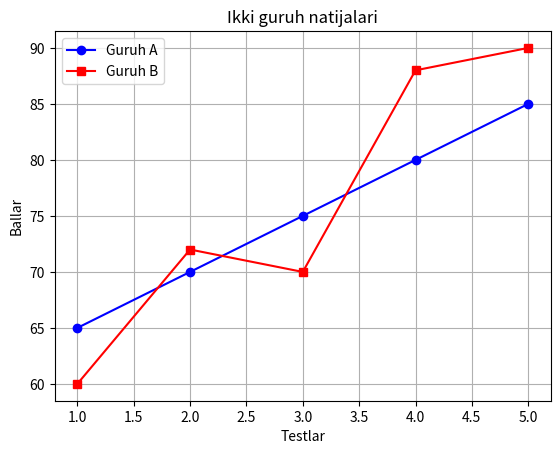

The matplotlib source for this figure:
import matplotlib.pyplot as plt

testlar = [1, 2, 3, 4, 5]
guruh_a = [65, 70, 75, 80, 85]
guruh_b = [60, 72, 70, 88, 90]

plt.plot(testlar, guruh_a, color='blue', marker='o', label='Guruh A')
plt.plot(testlar, guruh_b, color='red', marker='s', label='Guruh B')
plt.title("Ikki guruh natijalari")
plt.xlabel("Testlar")
plt.ylabel("Ballar")
plt.legend()
plt.grid(True)
plt.show()
